Run: headless pygame with SDL's dummy video driver; simulated clock (each Clock.tick advances the game by its frame time, no real sleeping); random seed 0; keys injected as events and as key.get_pressed() state; no mouse input.
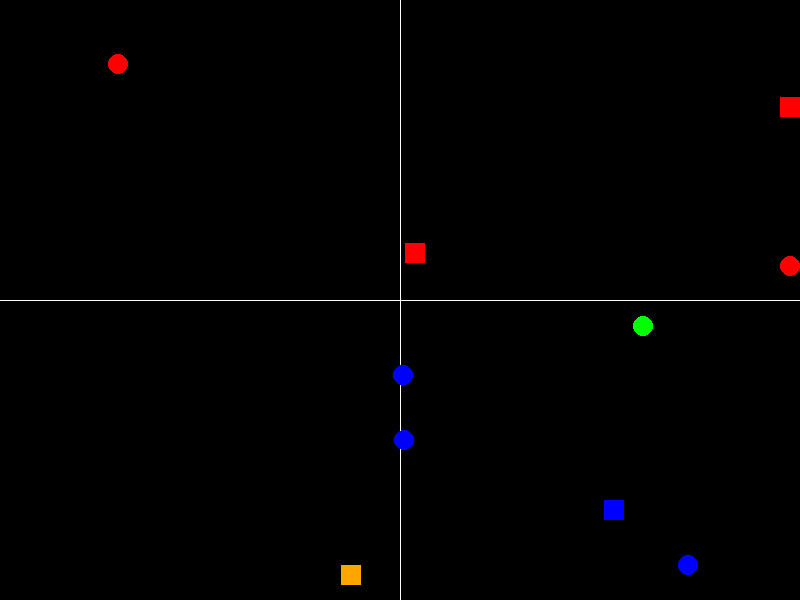
Frame 1 of 4 · flips 1–60 · no input
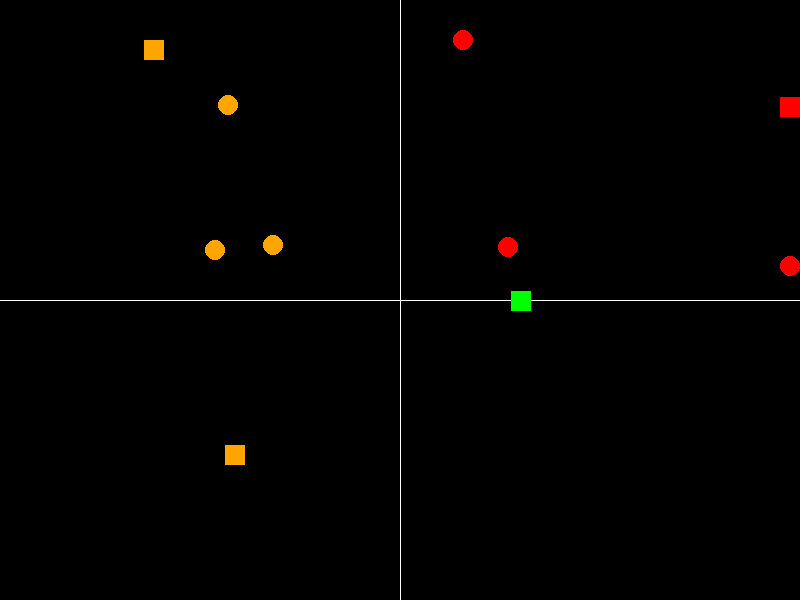
Frame 2 of 4 · flips 61–180 · tapped SPACE, RETURN · held RIGHT (→), D
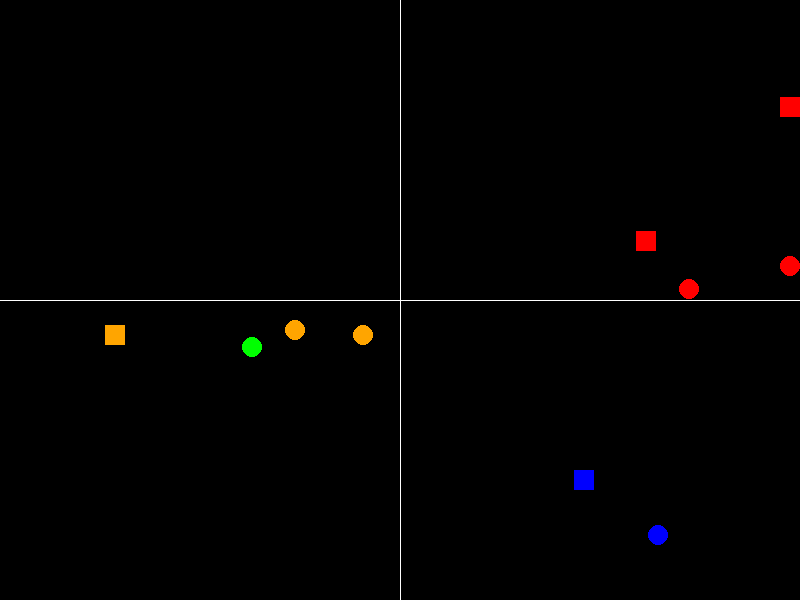
Frame 3 of 4 · flips 181–300 · held DOWN (↓), S
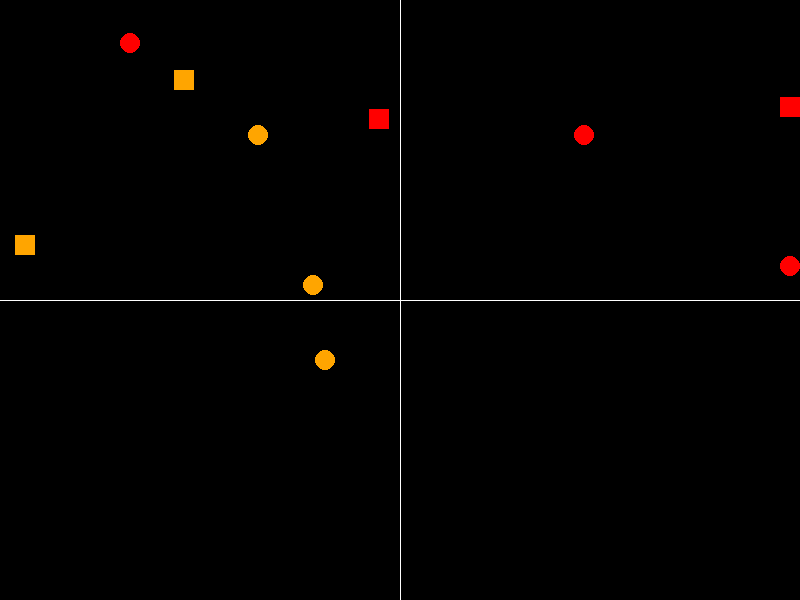
Frame 4 of 4 · flips 301–420 · held LEFT (←), A, UP (↑), W

The pygame program that drew these frames:

import pygame
import sys
import math
import random


class Particle:
    """
    A base class for particles.

    Attributes:
        x (float): The x-coordinate of the particle.
        y (float): The y-coordinate of the particle.
        radius (int): The radius of the particle.
        color (tuple): The color of the particle.
        shape (str): The shape of the particle ('circle' or 'square').

    Methods:
        move(): Moves the particle (to be implemented in subclasses).
        update_color(): Updates the color of the particle (to be implemented in subclasses).
    """

    def __init__(self, x, y, radius, shape):
        self.x = x
        self.y = y
        self.radius = radius
        self.color = (255, 255, 255)  # Default white color
        self.shape = shape  # 'circle' or 'square'

    def move(self):
        pass

    def update_color(self, width, height):
        pass

    def collision_behaviour(self):
        pass

    def speed(self):
        return 0


class LinearParticle(Particle):
    """
    A class representing a particle that moves linearly.

    Attributes:
        speed_x (float): The speed of the particle along the x-axis.
        speed_y (float): The speed of the particle along the y-axis.

    Methods:
        move(): Moves the particle and bounces off the edges.
        update_color(): Updates the color based on the x-coordinate.
    """

    def __init__(self, x, y, radius, speed_x, speed_y, shape='circle'):
        super().__init__(x, y, radius, shape)
        self.speed_x = speed_x
        self.speed_y = speed_y

    def move(self):
        self.x += self.speed_x
        self.y += self.speed_y

    def update_color(self, width, height):
        if self.x < width // 2:
            self.color = (255, 165, 0)  # Orange
        else:
            self.color = (0, 0, 255)  # Blue

    def collision_behaviour(self):
        # Collision detected
        self.speed_y = -self.speed_y
        self.speed_x = -self.speed_x

    def speed(self):
        return math.sqrt(self.speed_x ** 2 + self.speed_y ** 2)


class CircularParticle(Particle):
    """
    A class representing a particle that moves in a circular orbit.

    Attributes:
        center_x (float): The x-coordinate of the center of the orbit.
        center_y (float): The y-coordinate of the center of the orbit.
        orbit_radius (float): The radius of the orbit.
        angle (float): The current angle in the orbit.
        angle_speed (float): The speed of the particle along the orbit.

    Methods:
        move(): Moves the particle along its circular orbit.
        update_color(): Updates the color based on the y-coordinate.
    """

    def __init__(self, x, y, radius, center_x, center_y, orbit_radius, angle_speed, shape='circle'):
        super().__init__(x, y, radius, shape)
        self.center_x = center_x
        self.center_y = center_y
        self.orbit_radius = orbit_radius
        self.angle = 0
        self.angle_speed = angle_speed

    def move(self):
        self.angle += self.angle_speed
        self.x = self.center_x + self.orbit_radius * math.cos(self.angle)
        self.y = self.center_y + self.orbit_radius * math.sin(self.angle)

    def update_color(self, width, height):
        if self.y < height // 2:
            self.color = (255, 0, 0)  # Red
        else:
            self.color = (0, 255, 0)  # Green

    def collision_behaviour(self):
        self.angle_speed = -self.angle_speed

    def speed(self):
        return self.angle_speed * self.orbit_radius


class Simulator:
    """
    A class to simulate the movement and interaction of particles.

    Attributes:
        width (int): The width of the simulation screen.
        height (int): The height of the simulation screen.
        particles (list): A list of particles in the simulation.
        contact_aware (bool): A flag to enable or disable collision detection.
        screen (pygame.Surface): The pygame screen object.
        clock (pygame.time.Clock): The pygame clock object.

    Methods:
        init_pygame(): Initializes pygame.
        add_particle(particle): Adds a particle to the simulation.
        draw(): Draws the particles and simulation boundaries on the screen.
        check_collisions(): Checks and handles collisions between particles.
        run(): Runs the simulation loop.
    """

    def __init__(self, width, height, contact_aware=False):
        self.width = width
        self.height = height
        self.particles = []
        self.contact_aware = contact_aware
        self.init_pygame()

    def init_pygame(self):
        pygame.init()
        self.screen = pygame.display.set_mode((self.width, self.height))
        self.clock = pygame.time.Clock()

    def add_particle(self, particle):
        self.particles.append(particle)

    def random_placement(self, radius):
        """
        Generates a random position for a particle ensuring it stays within the screen bounds.
        Parameters:
            radius (int): The radius of the particle to ensure it doesn't spawn out of bounds.
        Returns:
            tuple: A tuple containing the x and y coordinates for the particle.
        """
        x = random.randint(radius, self.width - radius)
        y = random.randint(radius, self.height - radius)
        assert radius <= x <= self.width - radius
        assert radius <= y <= self.height - radius
        return x, y

    def in_board(self, particle):
        # Bounce off the edges
        if particle.x - particle.radius <= 0 or particle.x + particle.radius >= self.width:
            return False
        if particle.y - particle.radius <= 0 or particle.y + particle.radius >= self.height:
            return False
        return True

    def move_in_board(self, particle):
        if particle.x - particle.radius <= 0:
            particle.x = particle.radius
        if particle.x + particle.radius >= self.width:
            particle.x = self.width - particle.radius
        if particle.y - particle.radius <= 0:
            particle.y = particle.radius
        if particle.y + particle.radius >= self.height:
            particle.y = self.height - particle.radius
    def draw(self):
        self.screen.fill((0, 0, 0))  # Fill the screen with black
        pygame.draw.line(self.screen, (255, 255, 255), (self.width // 2, 0), (self.width // 2, self.height), 1)
        pygame.draw.line(self.screen, (255, 255, 255), (0, self.height // 2), (self.width, self.height // 2), 1)

        for particle in self.particles:
            if particle.shape == 'circle':
                pygame.draw.circle(self.screen, particle.color, (int(particle.x), int(particle.y)), particle.radius)
            elif particle.shape == 'square':
                pygame.draw.rect(self.screen, particle.color,
                                 (int(particle.x - particle.radius), int(particle.y - particle.radius),
                                  particle.radius * 2, particle.radius * 2))
            else:
                raise ValueError("Invalid particle shape")

    def check_collisions(self):
        for i, particle1 in enumerate(self.particles):
            for j, particle2 in enumerate(self.particles):
                if i >= j:
                    continue  # Avoid checking the same pair twice and self-collision

                dx = particle1.x - particle2.x
                dy = particle1.y - particle2.y
                distance = math.hypot(dx, dy)
                min_distance = particle1.radius + particle2.radius

                # Collision detected and being within board
                collision_detection_applied = False
                if distance < min_distance:
                    particle1.collision_behaviour()
                    particle2.collision_behaviour()
                    collision_detection_applied = True
                if not self.in_board(particle1):
                    self.move_in_board(particle1)
                    if not collision_detection_applied:
                        particle1.collision_behaviour()
                if not self.in_board(particle2):
                    self.move_in_board(particle2)
                    if not collision_detection_applied:
                        particle2.collision_behaviour()

    def run(self):
        running = True
        while running:
            for event in pygame.event.get():
                if event.type == pygame.QUIT:
                    running = False

            # Move particles
            for particle in self.particles:
                particle.move()

                particle.update_color(self.width, self.height)

            if self.contact_aware:
                self.check_collisions()

            # Draw everything
            self.draw()

            # Update the display
            pygame.display.flip()
            self.clock.tick(60)

        pygame.quit()
        sys.exit()


if __name__ == "__main__":
    # Screen dimensions
    screen_width = 800
    screen_height = 600

    # Create the simulator
    simulator = Simulator(screen_width, screen_height, contact_aware=True)

    # Add multiple particles
    num_particles = 5
    particle_radius = 10
    for _ in range(num_particles):
        x, y = simulator.random_placement(particle_radius)
        radius = 10
        speed_x = 5
        speed_y = 5
        shape = 'circle' if _ % 2 == 0 else 'square'
        simulator.add_particle(LinearParticle(x, y, radius, speed_x, speed_y, shape))

    for _ in range(num_particles):
        center_x, center_y = simulator.random_placement(particle_radius)
        orbit_radius = 100 + 50 * (_ % 3)
        angle_speed = 0.02 * (_ % 4 + 1)
        radius = 10
        shape = 'circle' if _ % 2 == 0 else 'square'
        simulator.add_particle(
            CircularParticle(center_x, center_y, radius, center_x, center_y, orbit_radius, angle_speed, shape))

    # Run the simulation
    simulator.run()
